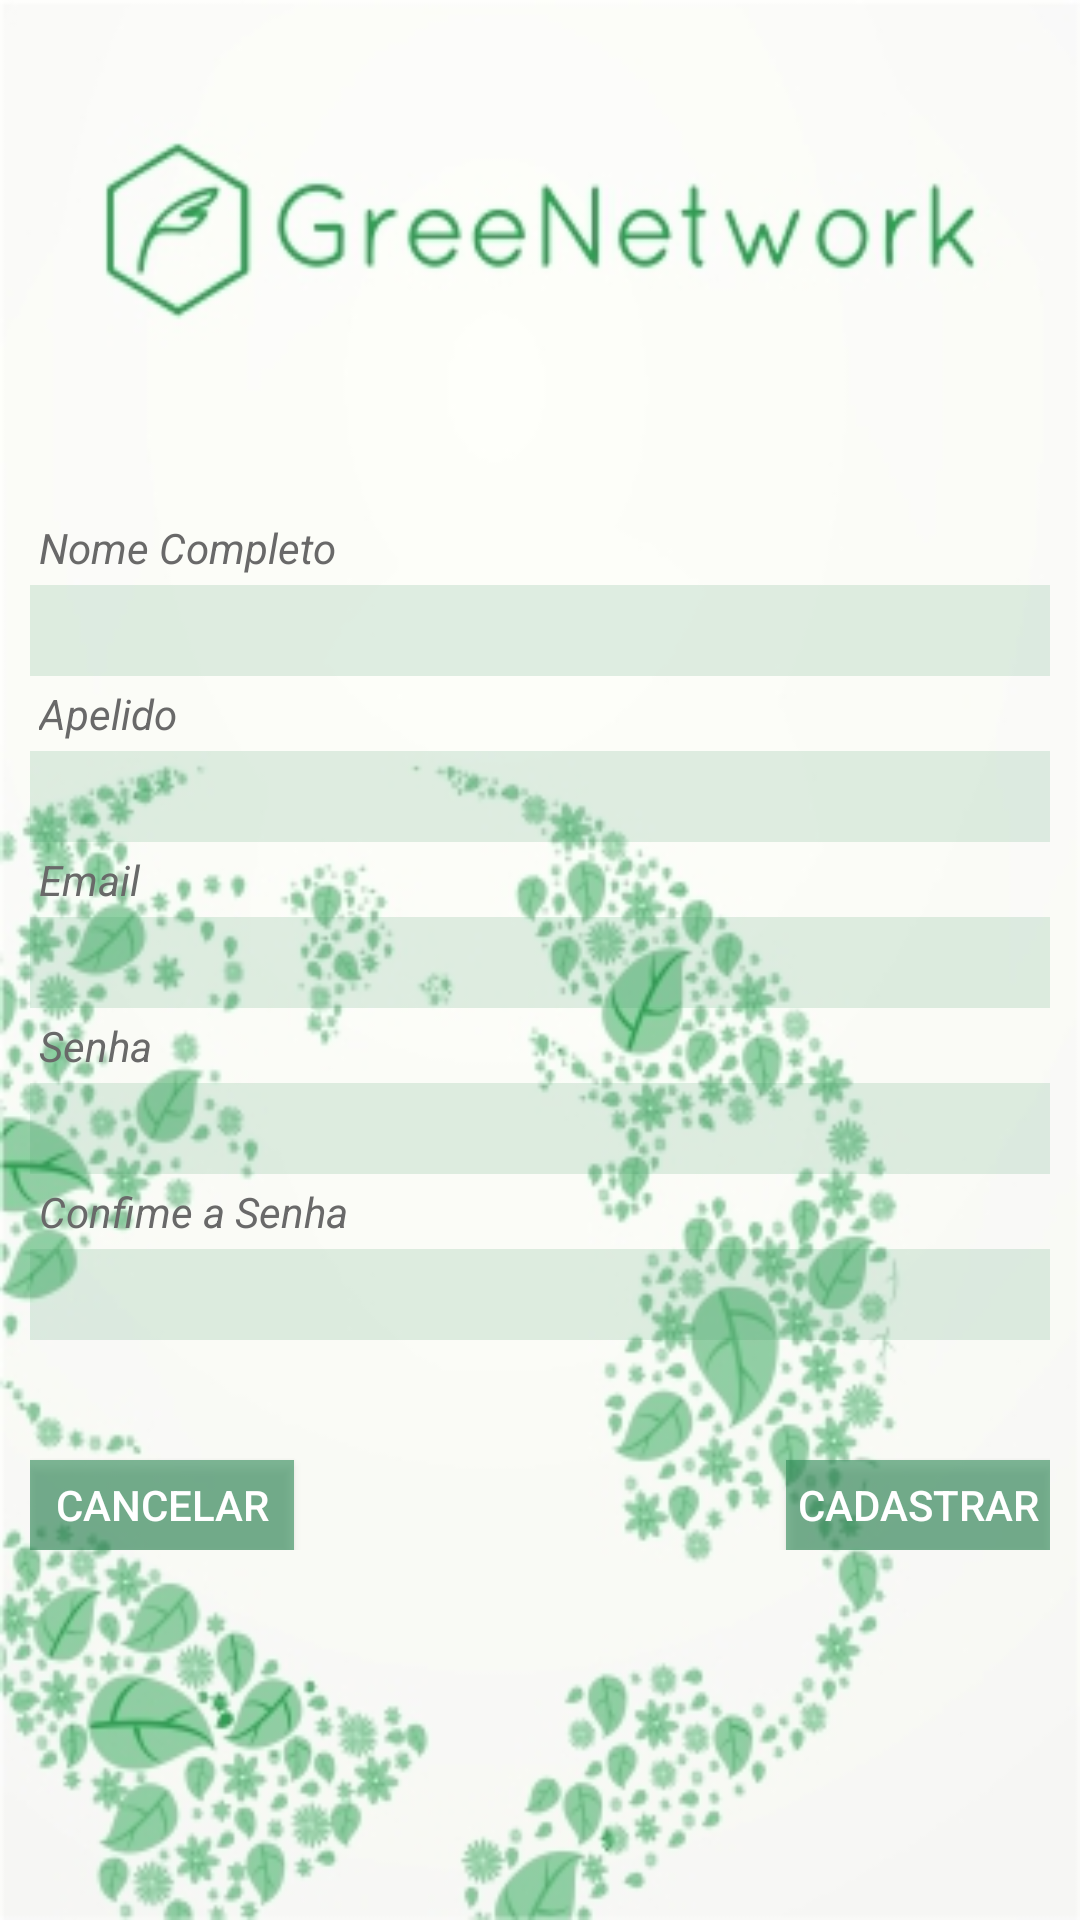

Write the Android layout XML for this screen, with the resource values it uses.
<!-- AndroidManifest.xml: application theme AppThemeCustom -->
<!-- res/layout/activity_cadastro_usuario.xml -->
<?xml version="1.0" encoding="utf-8"?>

<RelativeLayout xmlns:android="http://schemas.android.com/apk/res/android"
    xmlns:app="http://schemas.android.com/apk/res-auto"
    xmlns:tools="http://schemas.android.com/tools"
    android:layout_width="match_parent"
    android:layout_height="match_parent"
    android:background="@drawable/backgroundlogin"
    tools:context="com.greenetwork.greenetwork.Activity.CadastroUsuarioActivity"
    android:padding="10dp"
    android:layout_marginTop="10dp">
    <GridLayout
        android:layout_width="match_parent"
        android:layout_height="wrap_content"
        android:layout_marginTop="40dp">

        <TextView
            android:layout_width="match_parent"
            android:layout_height="wrap_content"
            android:text="@string/txtNomeCompleto"
            android:layout_row="0"
            android:layout_column="0"
            android:padding="3dp"
            android:textColor="@color/dimGrey"
            android:textStyle="italic"
            android:layout_marginTop="120dp"
            />
        <EditText
            android:id="@+id/editNome"
            android:layout_width="match_parent"
            android:layout_height="wrap_content"
            android:layout_row="1"
            android:layout_column="0"
            android:padding="3dp"
            android:inputType="textPersonName"
            android:textColor="@color/dimGrey"
            android:background="@color/transparentGreen"
            />
        <TextView
            android:layout_width="match_parent"
            android:layout_height="wrap_content"
            android:text="@string/txtApelido"
            android:layout_row="2"
            android:layout_column="0"
            android:padding="3dp"
            android:textColor="@color/dimGrey"
            android:textStyle="italic"
            />
        <EditText
            android:id="@+id/editApelido"
            android:layout_width="match_parent"
            android:layout_height="wrap_content"
            android:layout_row="3"
            android:layout_column="0"
            android:padding="3dp"
            android:inputType="textPersonName"
            android:textColor="@color/dimGrey"
            android:background="@color/transparentGreen"
            />
        <TextView
            android:layout_width="match_parent"
            android:layout_height="wrap_content"
            android:text="@string/txtEmail"
            android:layout_row="4"
            android:layout_column="0"
            android:padding="3dp"
            android:textColor="@color/dimGrey"
            android:textStyle="italic"/>
        />
        <EditText
            android:id="@+id/editEmail"
            android:layout_width="match_parent"
            android:layout_height="wrap_content"
            android:layout_row="5"
            android:layout_column="0"
            android:padding="3dp"
            android:inputType="textEmailAddress"
            android:textColor="@color/dimGrey"
            android:background="@color/transparentGreen"
            />
        <TextView
            android:layout_width="match_parent"
            android:layout_height="wrap_content"
            android:text="@string/txtSenha"
            android:layout_row="6"
            android:layout_column="0"
            android:padding="3dp"
            android:textColor="@color/dimGrey"
            android:textStyle="italic"
            />
        <EditText
            android:id="@+id/edtSenha"
            android:layout_width="match_parent"
            android:layout_height="wrap_content"
            android:layout_row="7"
            android:layout_column="0"
            android:padding="3dp"
            android:inputType="textPassword"
            android:textColor="@color/dimGrey"
            android:background="@color/transparentGreen"
            />
        <TextView
            android:layout_width="match_parent"
            android:layout_height="wrap_content"
            android:text="@string/txtConfimarSenha"
            android:layout_row="8"
            android:layout_column="0"
            android:padding="3dp"
            android:textColor="@color/dimGrey"
            android:textStyle="italic"
            />
        <EditText
            android:id="@+id/editConfirmarSenha"
            android:layout_width="match_parent"
            android:layout_height="wrap_content"
            android:layout_row="9"
            android:layout_column="0"
            android:padding="3dp"
            android:inputType="textPassword"
            android:textColor="@color/dimGrey"
            android:background="@color/transparentGreen"
            />
        <Button
            android:layout_width="wrap_content"
            android:layout_height="30dp"
            android:background="@color/Green_60"
            android:text="@string/bntCancelar"
            android:onClick="onClickCancelar"
            android:layout_row="10"
            android:layout_column="0"
            android:layout_marginTop="40dp"
            android:textColor="#fff"
            />
        <Button
            android:id="@+id/btnCadastrar"
            android:layout_width="wrap_content"
            android:layout_height="30dp"
            android:background="@color/Green_60"
            android:text="@string/bntCadastrar"
            android:layout_column="0"
            android:layout_row="10"
            android:layout_marginTop="40dp"
            android:layout_gravity="right"
            android:textColor="@color/white"
            />
    </GridLayout>
</RelativeLayout>
<!-- resources referenced by this layout -->
<resources>
  <color name="Green_60">#992E8B57</color>
  <color name="dimGrey">#696969</color>
  <color name="transparentGreen">#262E8B57</color>
  <color name="white">#FFFFFF</color>
  <!-- drawable backgroundlogin: jpg bitmap (drawable, 78987 bytes) -->
  <string name="bntCadastrar">Cadastrar</string>
  <string name="bntCancelar">Cancelar</string>
  <string name="txtApelido">Apelido</string>
  <string name="txtConfimarSenha">Confime a Senha</string>
  <string name="txtEmail">Email</string>
  <string name="txtNomeCompleto">Nome Completo</string>
  <string name="txtSenha">Senha</string>
  <style name="AppThemeCustom" parent="Theme.AppCompat.Light.NoActionBar" />
</resources>
